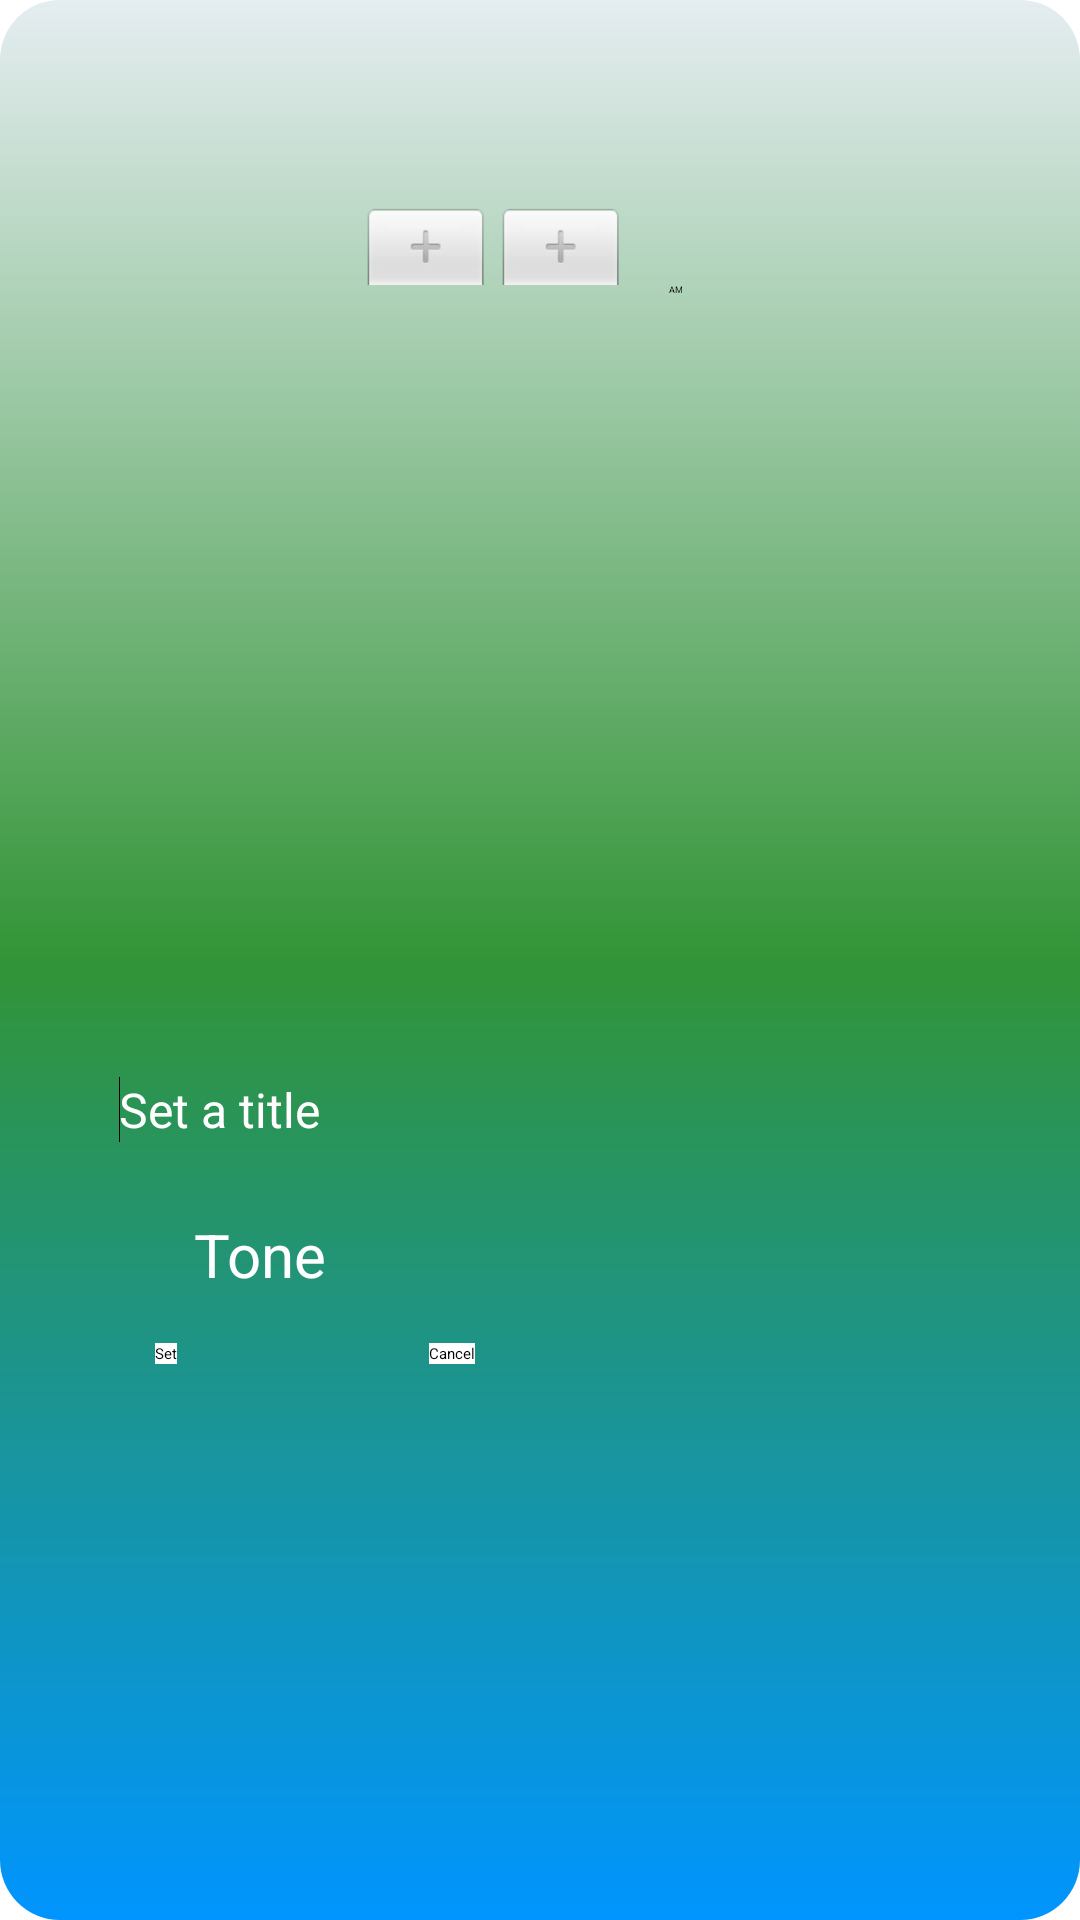

Produce the Android XML layout that renders to this screen, including the resource entries it uses.
<!-- AndroidManifest.xml: activity theme AppTheme.popup -->
<!-- res/layout/activity_popup.xml -->
<?xml version="1.0" encoding="utf-8"?>
<android.support.constraint.ConstraintLayout xmlns:android="http://schemas.android.com/apk/res/android"
    xmlns:app="http://schemas.android.com/apk/res-auto"
    xmlns:tools="http://schemas.android.com/tools"
    android:layout_width="match_parent"
    android:background="@drawable/popup_background"
    android:layout_height="match_parent"
    tools:context=".popupActivity">

    <TimePicker
        android:id="@+id/timePicker"
        android:layout_width="wrap_content"
        android:layout_height="343dp"
        android:layout_marginStart="32dp"
        android:layout_marginEnd="32dp"
        android:headerBackground="@android:color/black"
        android:padding="0dp"
        android:scaleX="0.6"
        android:scaleY="0.6"
        app:layout_constraintEnd_toEndOf="parent"
        app:layout_constraintStart_toStartOf="parent"
        app:layout_constraintTop_toTopOf="parent" />


    <EditText
        android:id="@+id/setTitle"
        android:layout_width="285dp"
        android:layout_height="wrap_content"
        android:layout_marginStart="32dp"
        android:layout_marginLeft="32dp"
        android:layout_marginTop="8dp"

        android:layout_marginEnd="32dp"
        android:layout_marginRight="32dp"
        android:focusable="true"
        android:focusableInTouchMode="true"
        android:hint="Set a title"
        android:maxLength="15"
        android:paddingStart="2dp"
        android:paddingLeft="2dp"
        android:paddingTop="8dp"
        android:paddingEnd="2dp"
        android:paddingRight="2dp"
        android:paddingBottom="8dp"
        android:textColorHint="#ffffff"
        android:textSize="16dp"
        app:layout_constraintEnd_toEndOf="parent"
        app:layout_constraintStart_toStartOf="parent"
        app:layout_constraintTop_toBottomOf="@+id/timePicker">

        <requestFocus />
    </EditText>

    <TableRow
        android:id="@+id/tableRow"
        android:layout_width="264dp"
        android:layout_height="62dp"
        android:layout_marginStart="20dp"
        android:layout_marginLeft="20dp"
        android:layout_marginTop="16dp"
        android:layout_marginEnd="20dp"
        android:layout_marginRight="20dp"
        app:layout_constraintEnd_toEndOf="parent"
        app:layout_constraintHorizontal_bias="0.495"
        app:layout_constraintStart_toStartOf="parent"
        app:layout_constraintTop_toBottomOf="@+id/tableRow2">


        <Button
            android:id="@+id/btnSet"
            android:layout_width="wrap_content"
            android:layout_height="wrap_content"
            android:layout_gravity="left"
            android:layout_marginLeft="4dp"
            android:layout_marginRight="4dp"
            android:background="@color/colorAlarmView"
            android:text="@string/set_buton"
            tools:layout_editor_absoluteX="139dp"
            tools:layout_editor_absoluteY="499dp" />


        <Button
            android:id="@+id/btnCancel"
            android:layout_width="wrap_content"
            android:layout_height="wrap_content"
            android:layout_gravity="right"
            android:layout_marginLeft="80dp"
            android:layout_marginRight="4dp"
            android:background="@color/colorAlarmView"
            android:text="@string/cancel_button"
            tools:layout_editor_absoluteX="798dp"
            tools:layout_editor_absoluteY="499dp" />


    </TableRow>

    <TableRow
        android:id="@+id/tableRow2"
        android:layout_width="264dp"
        android:layout_height="wrap_content"
        android:layout_marginStart="8dp"
        android:layout_marginLeft="8dp"
        android:layout_marginTop="16dp"
        android:layout_marginEnd="8dp"
        android:layout_marginRight="8dp"
        app:layout_constraintEnd_toEndOf="parent"
        app:layout_constraintHorizontal_bias="0.51"
        app:layout_constraintStart_toStartOf="parent"
        app:layout_constraintTop_toBottomOf="@+id/setTitle">

        <TextView
            android:id="@+id/textView2"
            android:layout_width="wrap_content"
            android:layout_height="wrap_content"
            android:layout_marginStart="16dp"
            android:layout_marginLeft="16dp"
            android:text="Tone"
            android:textColor="@color/colorAlarmView"
            android:textSize="20dp"
            app:layout_constraintStart_toStartOf="parent"
            tools:layout_editor_absoluteY="436dp" />

        <Spinner
            android:id="@+id/alarmSpinnerList"
            android:layout_width="271dp"
            android:layout_height="wrap_content"
            android:layout_marginStart="8dp"
            android:layout_marginLeft="8dp"
            android:layout_marginRight="20dp"
            android:clickable="true"
            android:isScrollContainer="true"
            android:padding="0dp"
            app:layout_constraintEnd_toEndOf="parent"
            app:layout_constraintHorizontal_bias="0.112"
            app:layout_constraintStart_toEndOf="@+id/textView2"
            tools:layout_editor_absoluteY="439dp">

        </Spinner>
    </TableRow>


</android.support.constraint.ConstraintLayout>
<!-- resources referenced by this layout -->
<resources>
  <color name="colorAlarmView">#ffffff</color>
  <!-- drawable popup_background (drawable) -->
  <?xml version="1.0" encoding="utf-8"?>
  <shape xmlns:android="http://schemas.android.com/apk/res/android">
  
      <gradient
          android:startColor="#0095FF"
          android:centerColor="#329436"
          android:endColor="#E5EDF1"
          android:angle="90"/>
  
  
      <corners android:radius="20dp"/>
  
  </shape>
  <string name="cancel_button">Cancel</string>
  <string name="set_buton">Set</string>
</resources>
